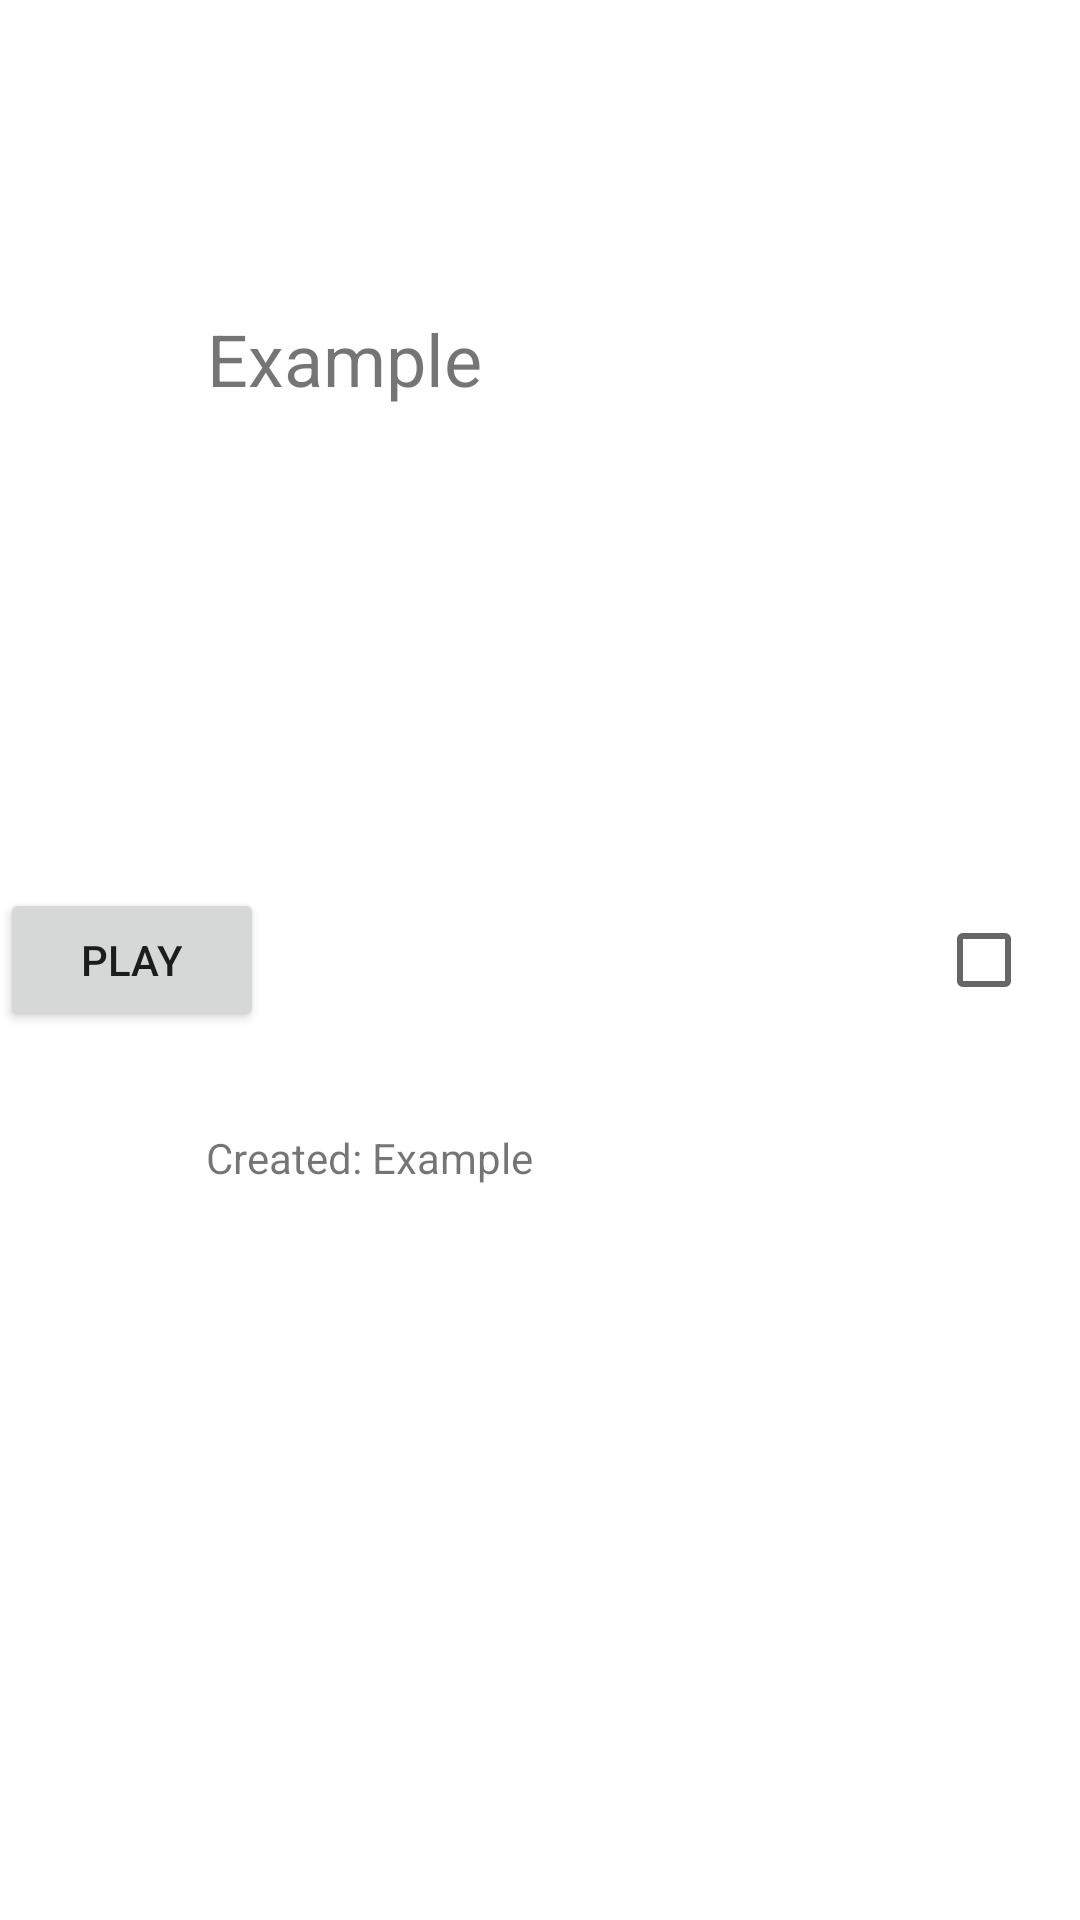

Reconstruct the res/layout file that produces this screen, plus the resources it refers to.
<!-- AndroidManifest.xml: application theme Theme.NomicGameManagerMobile -->
<!-- res/layout/recent_games_main_menu.xml -->
<?xml version="1.0" encoding="utf-8"?>
<androidx.constraintlayout.widget.ConstraintLayout xmlns:android="http://schemas.android.com/apk/res/android"
    xmlns:app="http://schemas.android.com/apk/res-auto"
    xmlns:tools="http://schemas.android.com/tools"
    android:layout_width="match_parent"
    android:layout_height="70dp">

    <TextView
        android:id="@+id/tvGameTitle"
        android:layout_width="262dp"
        android:layout_height="36dp"
        android:text="Example"
        android:textSize="24sp"
        app:layout_constraintBottom_toBottomOf="parent"
        app:layout_constraintEnd_toStartOf="@+id/cbDone"
        app:layout_constraintStart_toEndOf="@+id/btnPlay"
        app:layout_constraintTop_toTopOf="parent"
        app:layout_constraintVertical_bias="0.171" />

    <Button
        android:id="@+id/btnPlay"
        android:layout_width="0dp"
        android:layout_height="wrap_content"
        android:text="Play"
        app:layout_constraintBottom_toBottomOf="parent"
        app:layout_constraintStart_toStartOf="parent"
        app:layout_constraintTop_toTopOf="parent" />

    <CheckBox
        android:id="@+id/cbDone"
        android:layout_width="wrap_content"
        android:layout_height="wrap_content"
        app:layout_constraintBottom_toBottomOf="parent"
        app:layout_constraintEnd_toEndOf="parent"
        app:layout_constraintTop_toTopOf="parent" />

    <TextView
        android:id="@+id/tvCreatedDate"
        android:layout_width="263dp"
        android:layout_height="23dp"
        android:layout_marginBottom="4dp"
        android:text="Created: Example"
        app:layout_constraintBottom_toBottomOf="parent"
        app:layout_constraintEnd_toStartOf="@+id/cbDone"
        app:layout_constraintStart_toEndOf="@+id/btnPlay"
        app:layout_constraintTop_toBottomOf="@+id/tvGameTitle" />
</androidx.constraintlayout.widget.ConstraintLayout>
<!-- resources referenced by this layout -->
<resources>
  <style name="Theme.NomicGameManagerMobile" parent="Theme.MaterialComponents.DayNight.DarkActionBar">
          
          <item name="colorPrimary">@color/purple_500</item>
          <item name="colorPrimaryVariant">@color/purple_700</item>
          <item name="colorOnPrimary">@color/white</item>
          
          <item name="colorSecondary">@color/teal_200</item>
          <item name="colorSecondaryVariant">@color/teal_700</item>
          <item name="colorOnSecondary">@color/black</item>
          
          <item name="android:statusBarColor">?attr/colorPrimaryVariant</item>
          
      </style>
  <!-- not gathered from this repository: default colours our renderer supplied (Android Studio template values) -->
  <color name="purple_500">#FF6200EE</color>
  <color name="purple_700">#FF3700B3</color>
  <color name="teal_200">#FF03DAC5</color>
  <color name="teal_700">#FF018786</color>
  <color name="black">#FF000000</color>
  <color name="white">#FFFFFFFF</color>
</resources>
